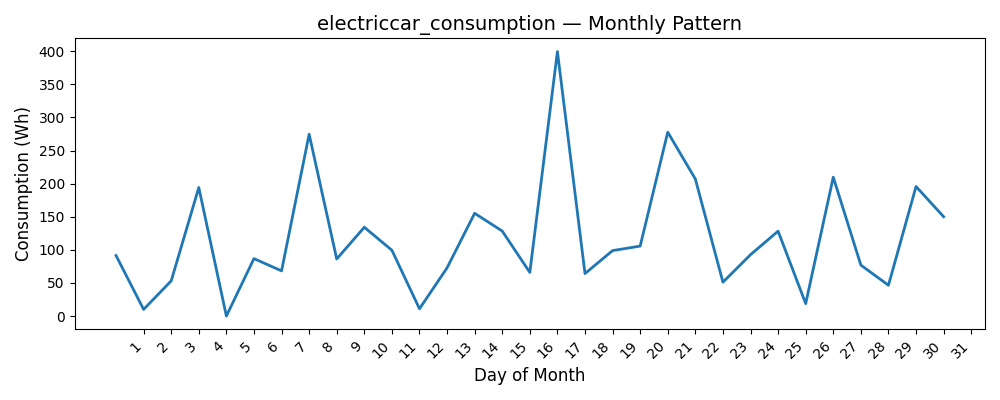

Source data for this figure (header and first rows):
Date, Consumption (Wh)
1, 91.39
2, 10.02
3, 53.1
4, 194.2
5, 0.0
6, 86.78
7, 68.23
8, 274.6
9, 86.23
10, 134.1
11, 99.41
12, 10.98
13, 72.82
14, 155.2
15, 128.3
16, 65.91
17, 399.5
18, 64.18
19, 98.87
20, 105.7
21, 277.7
22, 207
23, 51.17
24, 92.69
25, 128.2
26, 18.79
27, 209.8
28, 76.95
29, 46.54
30, 195.7
31, 150.1
